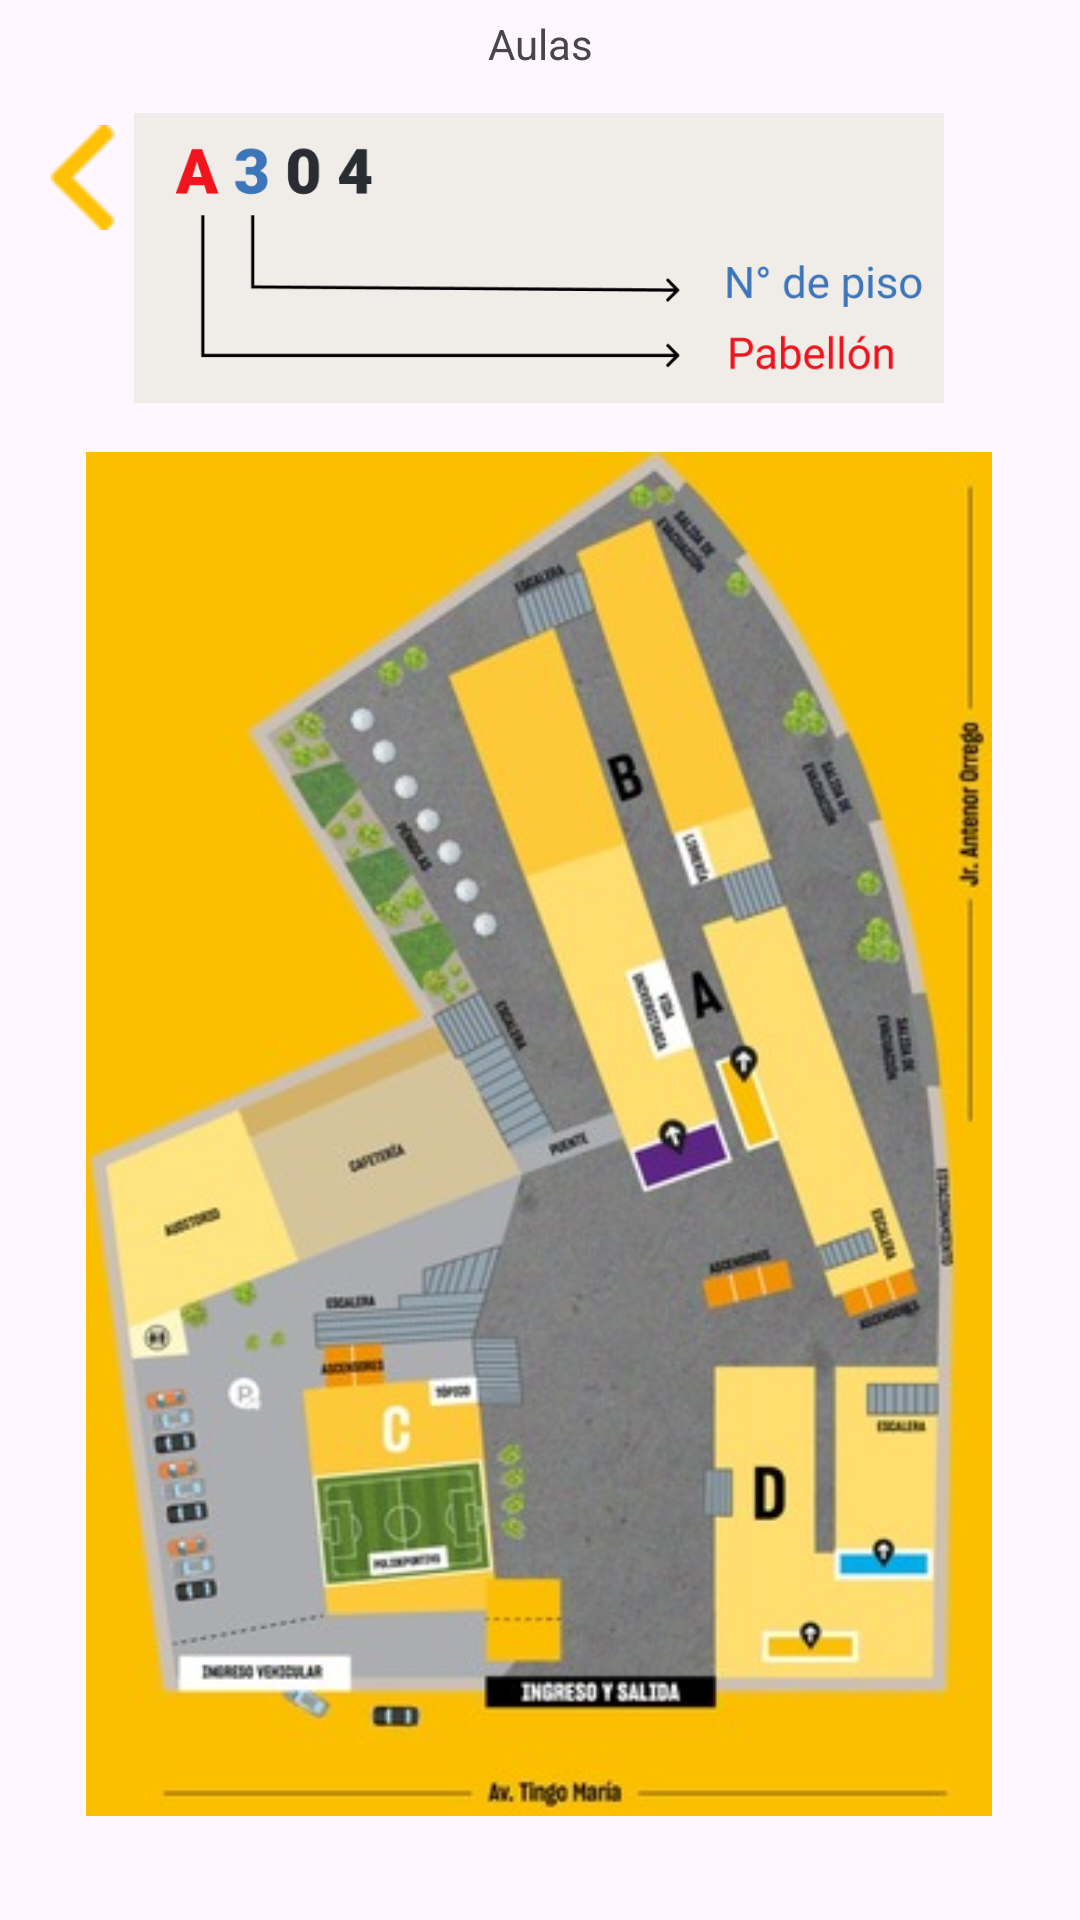

Reconstruct the res/layout file that produces this screen, plus the resources it refers to.
<!-- AndroidManifest.xml: application theme Theme.ProyectoFinalGrupo2 -->
<!-- res/layout/activity_buscador_labs.xml -->
<?xml version="1.0" encoding="utf-8"?>
<androidx.constraintlayout.widget.ConstraintLayout xmlns:android="http://schemas.android.com/apk/res/android"
    xmlns:app="http://schemas.android.com/apk/res-auto"
    xmlns:tools="http://schemas.android.com/tools"
    android:id="@+id/main"
    android:layout_width="match_parent"
    android:layout_height="match_parent"
    tools:context=".BuscadorLabs">

    <TextView
        android:id="@+id/textView3"
        android:layout_width="wrap_content"
        android:layout_height="wrap_content"
        android:layout_marginTop="52dp"
        android:text="Ubicación de laboratorios y aulas"
        android:textStyle="bold"
        app:layout_constraintEnd_toEndOf="parent"
        app:layout_constraintHorizontal_bias="0.35"
        app:layout_constraintStart_toStartOf="parent"
        app:layout_constraintTop_toTopOf="parent" />

    <TextView
        android:id="@+id/textView4"
        android:layout_width="wrap_content"
        android:layout_height="wrap_content"
        android:layout_marginTop="28dp"
        android:text="Escriba el código:"
        app:layout_constraintEnd_toEndOf="parent"
        app:layout_constraintHorizontal_bias="0.498"
        app:layout_constraintStart_toStartOf="parent"
        app:layout_constraintTop_toBottomOf="@+id/textView3" />

    <TextView
        android:id="@+id/textView5"
        android:layout_width="wrap_content"
        android:layout_height="wrap_content"
        android:layout_marginBottom="12dp"
        android:text="Aulas"
        app:layout_constraintBottom_toTopOf="@+id/imageView3"
        app:layout_constraintEnd_toEndOf="parent"
        app:layout_constraintStart_toStartOf="parent" />

    <ImageView
        android:id="@+id/imageView2"
        android:layout_width="302dp"
        android:layout_height="460dp"
        android:layout_marginBottom="32dp"
        android:src="@drawable/croquis"
        app:layout_constraintBottom_toBottomOf="parent"
        app:layout_constraintEnd_toEndOf="parent"
        app:layout_constraintHorizontal_bias="0.495"
        app:layout_constraintStart_toStartOf="parent" />

    <ImageView
        android:id="@+id/imageView3"
        android:layout_width="270dp"
        android:layout_height="100dp"
        android:layout_marginBottom="12dp"
        android:src="@drawable/aulas"
        app:layout_constraintBottom_toTopOf="@+id/imageView2"
        app:layout_constraintEnd_toEndOf="parent"
        app:layout_constraintHorizontal_bias="0.496"
        app:layout_constraintStart_toStartOf="parent" />

    <ImageButton
        android:id="@+id/btnBack"
        android:layout_width="48dp"
        android:layout_height="48dp"
        android:layout_marginBottom="16dp"
        android:background="#00F2F3F8"
        android:contentDescription="BotonVolver"
        android:rotationY="180"
        app:layout_constraintBottom_toTopOf="@+id/textView4"
        app:layout_constraintEnd_toStartOf="@+id/textView3"
        app:layout_constraintHorizontal_bias="0.702"
        app:layout_constraintStart_toStartOf="parent"
        app:srcCompat="@drawable/flecharetrocedera" />

</androidx.constraintlayout.widget.ConstraintLayout>
<!-- resources referenced by this layout -->
<resources>
  <!-- drawable aulas: jpg bitmap (drawable, 56281 bytes) -->
  <!-- drawable croquis: jpg bitmap (drawable, 41366 bytes) -->
  <!-- drawable flecharetrocedera: png bitmap (drawable, 807 bytes) -->
  <style name="Theme.ProyectoFinalGrupo2" parent="Base.Theme.ProyectoFinalGrupo2" />
  <style name="Base.Theme.ProyectoFinalGrupo2" parent="Theme.Material3.DayNight.NoActionBar">
          
          
      </style>
</resources>
